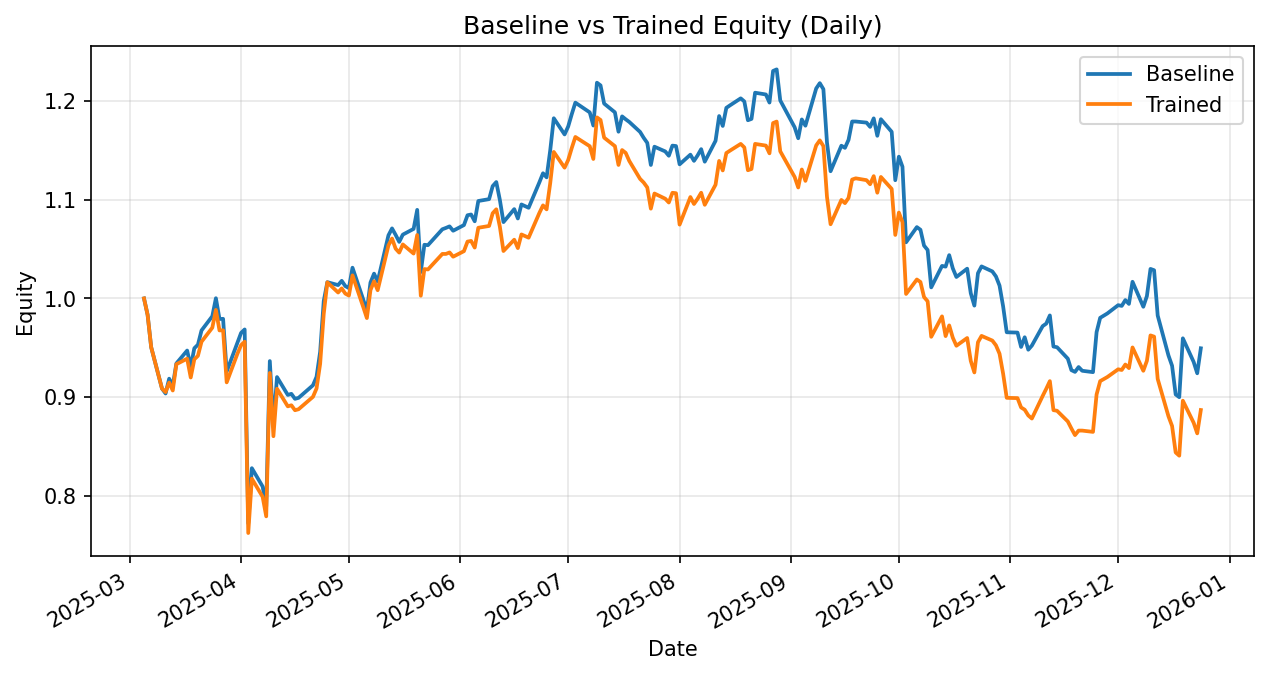

The data file committed next to this chart (first rows):
date, daily_return_x, equity_baseline, daily_return_y, equity_trained
2025-03-05, 0.0, 1.0, 0.0, 1.0
2025-03-06, -0.01662, 0.9834, -0.01662, 0.9834
2025-03-07, -0.03347, 0.9505, -0.03347, 0.9505
2025-03-10, -0.04402, 0.9086, -0.04402, 0.9086
2025-03-11, -0.005523, 0.9036, -0.003939, 0.9051
2025-03-12, 0.01663, 0.9186, 0.01065, 0.9147
2025-03-13, -0.007785, 0.9115, -0.008795, 0.9066
2025-03-14, 0.02477, 0.9341, 0.02941, 0.9333
2025-03-17, 0.014, 0.9471, 0.006006, 0.9389
2025-03-18, -0.01723, 0.9308, -0.02034, 0.9198
2025-03-19, 0.02004, 0.9495, 0.02004, 0.9383
2025-03-20, 0.003807, 0.9531, 0.003807, 0.9418
2025-03-21, 0.01516, 0.9675, 0.01516, 0.9561
2025-03-24, 0.0149, 0.982, 0.0149, 0.9703
2025-03-25, 0.01861, 1, 0.01861, 0.9884
2025-03-26, -0.02107, 0.9792, -0.02107, 0.9676
2025-03-27, 0.0001409, 0.9793, 0.0001409, 0.9677
2025-03-28, -0.05458, 0.9258, -0.05458, 0.9149
2025-03-31, 0.03189, 0.9554, 0.03189, 0.9441
2025-04-01, 0.01008, 0.965, 0.009043, 0.9526
2025-04-02, 0.003674, 0.9685, 0.003674, 0.9561
2025-04-03, -0.2029, 0.7721, -0.2029, 0.7622
2025-04-04, 0.07231, 0.8279, 0.07231, 0.8173
2025-04-07, -0.02248, 0.8093, -0.02248, 0.7989
2025-04-08, -0.02481, 0.7892, -0.02481, 0.7791
2025-04-09, 0.1866, 0.9365, 0.1866, 0.9245
2025-04-10, -0.0694, 0.8715, -0.0694, 0.8603
2025-04-11, 0.05595, 0.9203, 0.05595, 0.9084
2025-04-14, -0.01968, 0.9021, -0.01968, 0.8906
2025-04-15, 0.001243, 0.9033, 0.001243, 0.8917
2025-04-16, -0.005632, 0.8982, -0.005632, 0.8867
2025-04-17, 0.001133, 0.8992, 0.001133, 0.8877
2025-04-21, 0.01416, 0.9119, 0.01416, 0.9002
2025-04-22, 0.009434, 0.9205, 0.009434, 0.9087
2025-04-23, 0.02747, 0.9458, 0.02747, 0.9337
2025-04-24, 0.05442, 0.9973, 0.05421, 0.9843
2025-04-25, 0.01925, 1.016, 0.03258, 1.016
2025-04-28, -0.002913, 1.014, -0.01019, 1.006
2025-04-29, 0.004253, 1.018, 0.004147, 1.01
2025-04-30, -0.005217, 1.013, -0.005213, 1.005
2025-05-01, -0.002012, 1.01, -0.002012, 1.003
2025-05-02, 0.02045, 1.031, 0.02045, 1.023
2025-05-05, -0.03146, 0.9987, -0.03146, 0.9912
2025-05-06, -0.01124, 0.9875, -0.01124, 0.9801
2025-05-07, 0.02895, 1.016, 0.02895, 1.008
2025-05-08, 0.008905, 1.025, 0.008905, 1.017
2025-05-09, -0.007863, 1.017, -0.008936, 1.008
2025-05-12, 0.0461, 1.064, 0.04506, 1.054
2025-05-13, 0.006604, 1.071, 0.006604, 1.061
2025-05-14, -0.00611, 1.064, -0.009677, 1.05
2025-05-15, -0.006664, 1.057, -0.003805, 1.046
2025-05-16, 0.006945, 1.065, 0.007938, 1.055
2025-05-19, 0.005457, 1.071, -0.008806, 1.045
2025-05-20, 0.01801, 1.09, 0.01801, 1.064
2025-05-21, -0.05784, 1.027, -0.05784, 1.003
2025-05-22, 0.02692, 1.054, 0.02692, 1.03
2025-05-23, -0.0003591, 1.054, -0.0003591, 1.029
2025-05-27, 0.01529, 1.07, 0.01529, 1.045
2025-05-28, 0.001285, 1.072, 0.0, 1.045
2025-05-29, 0.001451, 1.073, 0.001451, 1.047
... 145 more rows
